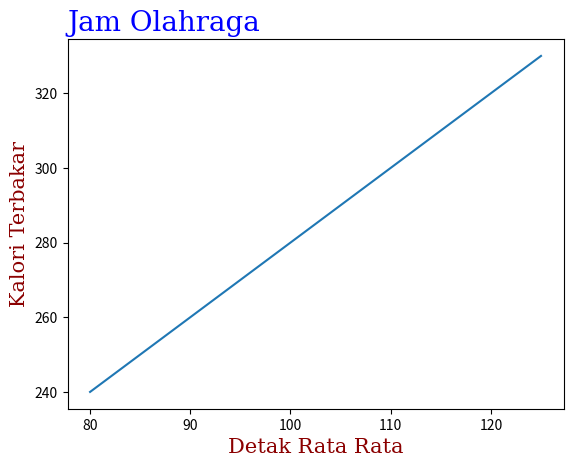

The script that saved this image:
import matplotlib.pyplot as plt
import numpy as np

x = np.array([80,85,90,95,100,105,110,115,120,125])
y = np.array([240,250,260,270,280,290,300,310,320,330])

font1 = {'family':'serif', 'color':'blue', 'size' : 20}
font2 = {'family':'serif', 'color':'darkred', 'size' : 15}

plt.plot(x, y)

plt.title("Jam Olahraga", fontdict=font1, loc='left')
plt.xlabel("Detak Rata Rata", fontdict=font2)
plt.ylabel("Kalori Terbakar", fontdict=font2)

plt.show()